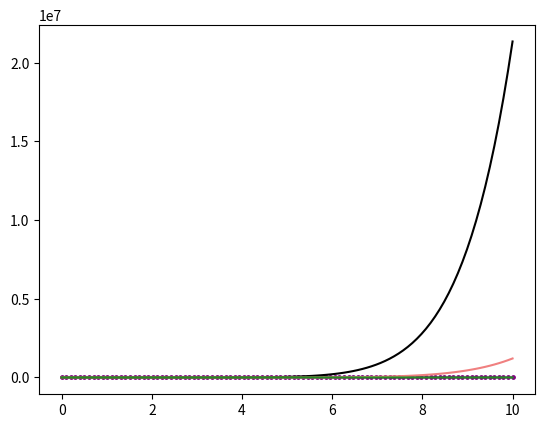

The script that saved this image:
import numpy as np
from sympy import *
from datetime import datetime
import matplotlib.pyplot as plt



#this script computes the Vm terms
h=symbols("h",cls=Symbol,real=True)

tau=symbols("tau",cls=Symbol)

t=symbols("t",cls=Symbol)

V0Func=tau

V0Val=V0Func.subs(tau,t)

def chi(m):
    if m==0 or m==1:
        return 0
    if m >=2:
        return 1

VFuncsAll=[V0Func]#variable is tau
RFuncsAll=[0]#variable is tau
VValsAll=[V0Val]
tSymbolStart=datetime.now()
mEnd=4
for m in range(1,mEnd+1):
    RmFunc=diff(VFuncsAll[m-1],tau)
    for j in range(0,m):
        RmFunc+=VFuncsAll[j]*VFuncsAll[m-1-j]
    RmFunc-=(1-chi(m))
    RmFunc=apart(RmFunc,t)
    RFuncsAll.append(RmFunc)
    Vm=chi(m)*VValsAll[m-1]+h*integrate(RmFunc,(tau,0,t))
    VValsAll.append(Vm)
    VFuncsAll.append(Vm.subs(t,tau))
tSymbolEnd=datetime.now()
print("symbolic computation time: ",tSymbolEnd-tSymbolStart)
def combineSameOrders(m):
    """

    :param m: order of Vm
    :return:
    """
    Vm=VValsAll[m]
    maxOrder=2*m+1
    outExpression=0
    for j in range(1,maxOrder+1):
        coef=expand(Vm).coeff(t**j)
        coef=factor(coef)
        # pprint("j="+str(j)+", coef="+str(coef))
        outExpression+=coef*t**j
    return outExpression


VTruncated=sum(VValsAll)


V=lambdify([t,h],VTruncated,"numpy")

hValsAll=[-1,-1/2,-1/10]
colors=["black","lightcoral","forestgreen","darkslategrey","navy"]

tValsAll=np.linspace(0,10,100)
plt.figure()

for i in range(0,len(hValsAll)):
    est=[V(tVal,hValsAll[i]) for tVal in tValsAll]
    # print(est)
    plt.plot(tValsAll,est,c=colors[i])

plt.scatter(tValsAll,np.tanh(tValsAll),color="purple",s=6)

plt.savefig("ch2Fig2.1.png")
